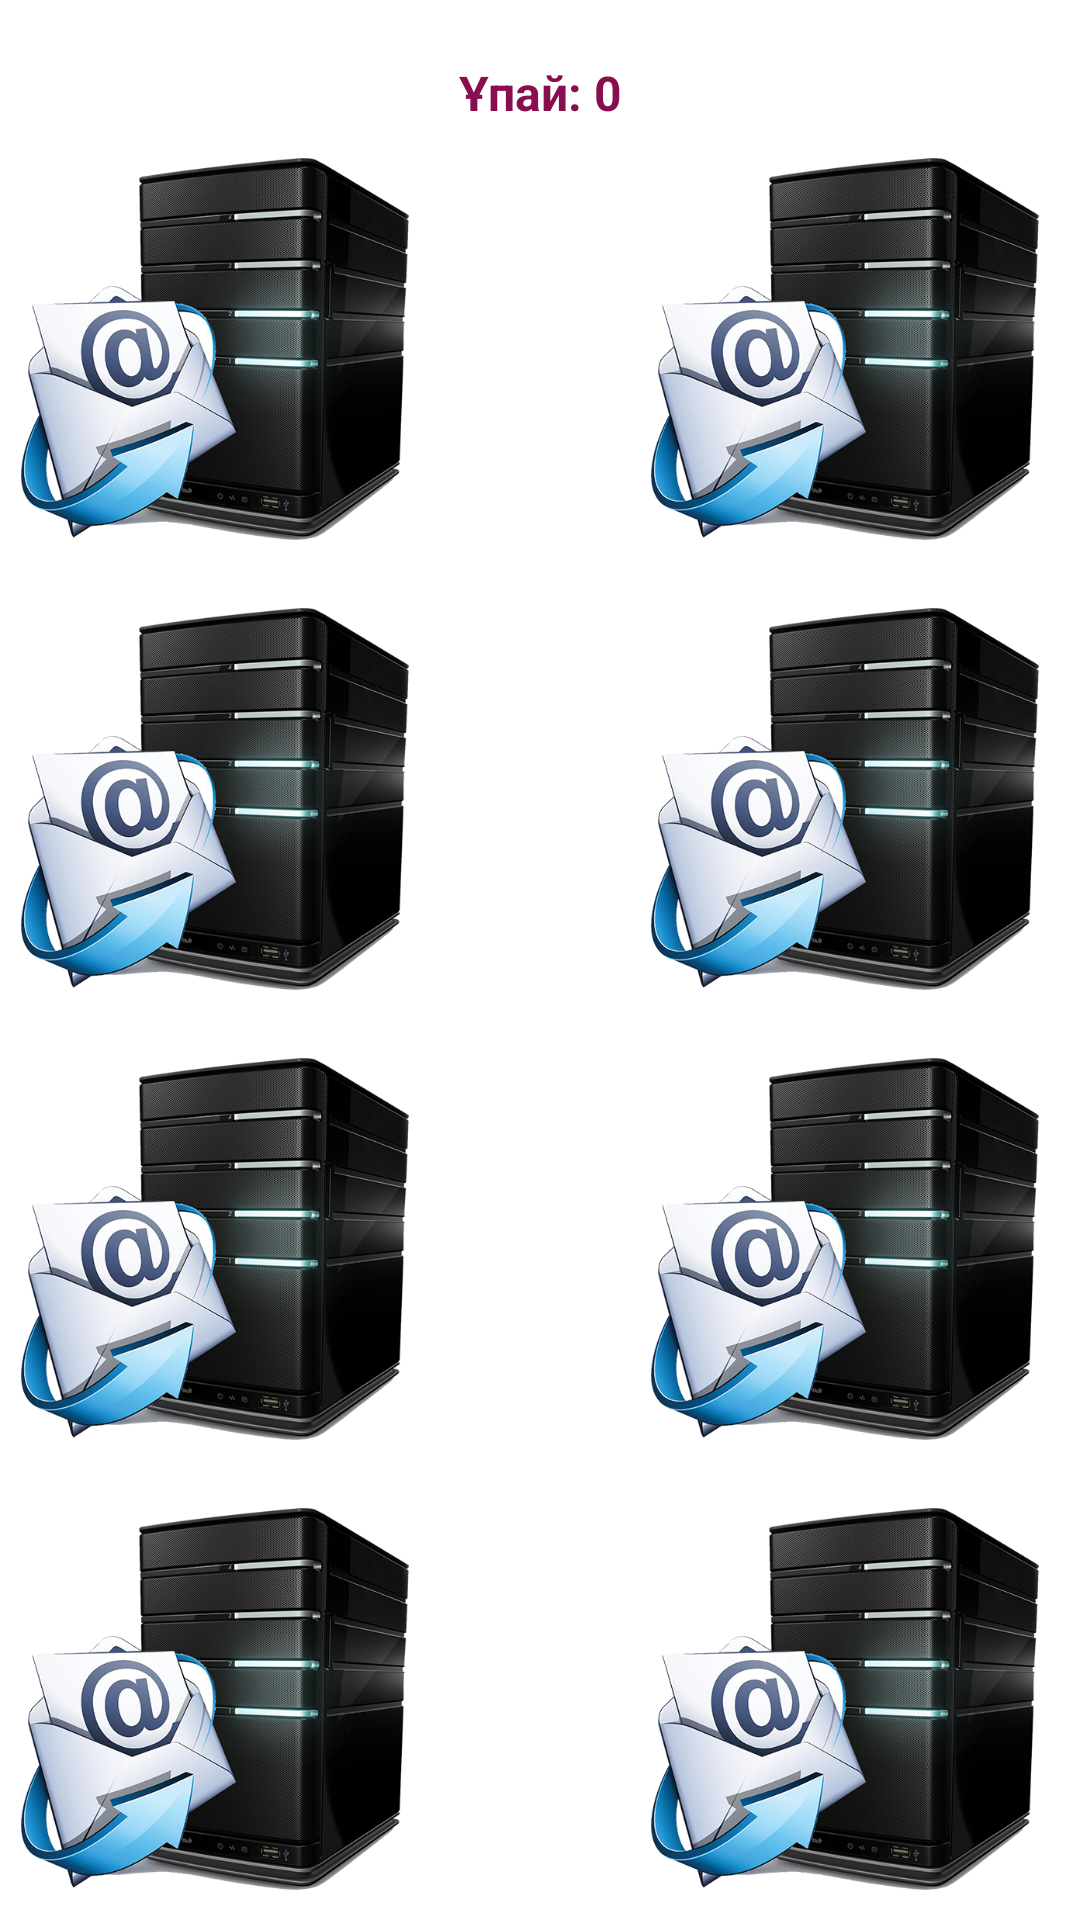

Write the Android layout XML for this screen, with the resource values it uses.
<!-- AndroidManifest.xml: application theme Theme.Okulik -->
<!-- res/layout/activity_oiyn4.xml -->
<?xml version="1.0" encoding="utf-8"?>
<RelativeLayout xmlns:android="http://schemas.android.com/apk/res/android"
    xmlns:tools="http://schemas.android.com/tools"
    android:layout_width="match_parent"
    android:layout_height="match_parent"
    android:layout_marginLeft="10dp"
    android:layout_marginRight="10dp">

    <TextView
        android:id="@+id/tv_upai"
        android:layout_width="match_parent"
        android:layout_height="wrap_content"
        android:text="Ұпай: 0"
        android:textColor="@color/user_back"
        android:textStyle="bold"
        android:layout_marginTop="20dp"
        android:gravity="center"
        android:textSize="16dp"/>

    <TextView
        android:id="@+id/card_front"
        android:layout_width="150dp"
        android:layout_height="150dp"
        android:layout_above="@id/card_back3"
        android:background="@drawable/mail_ru"
        android:textColor="@color/transparent"
        android:gravity="center"
        android:text="1"
        android:textSize="50dp" />

    <TextView
        android:id="@+id/card_back"
        android:layout_width="150dp"
        android:layout_height="150dp"
        android:layout_above="@id/card_back3"
        android:background="@drawable/mail_server2"
        android:gravity="center"
        android:textColor="@color/white"
        android:textSize="50dp" />

    <TextView
        android:id="@+id/card_front2"
        android:layout_width="150dp"
        android:layout_height="150dp"
        android:layout_above="@id/card_back4"
        android:layout_alignParentRight="true"
        android:background="@drawable/gmail"
        android:gravity="center"
        android:text="2"
        android:textColor="@color/transparent"
        android:textSize="50dp" />

    <TextView
        android:id="@+id/card_back2"
        android:layout_width="150dp"
        android:layout_height="150dp"
        android:layout_above="@id/card_back4"
        android:layout_alignParentRight="true"
        android:background="@drawable/mail_server2"
        android:gravity="center"
        android:textColor="@color/white"
        android:textSize="50dp" />

    <TextView
        android:id="@+id/card_front3"
        android:layout_width="150dp"
        android:layout_height="150dp"
        android:layout_above="@id/card_back6"
        android:background="@drawable/yandex"
        android:gravity="center"
        android:text="4"
        android:textColor="@color/transparent"
        android:textSize="50dp" />

    <TextView
        android:id="@+id/card_back3"
        android:layout_width="150dp"
        android:layout_height="150dp"
        android:layout_above="@id/card_back6"
        android:background="@drawable/mail_server2"
        android:gravity="center"
        android:textSize="50dp" />

    <TextView
        android:id="@+id/card_front4"
        android:layout_width="150dp"
        android:layout_height="150dp"
        android:layout_above="@id/card_back6"
        android:layout_alignParentRight="true"
        android:gravity="center"
        android:background="@drawable/rambler"
        android:textColor="@color/transparent"
        android:text="3"
        android:textSize="50dp" />

    <TextView
        android:id="@+id/card_back4"
        android:layout_width="150dp"
        android:layout_height="150dp"
        android:layout_above="@id/card_back6"
        android:layout_alignParentRight="true"
        android:background="@drawable/mail_server2"
        android:gravity="center"
        android:textColor="@color/white"
        android:textSize="50dp" />

    <TextView
        android:id="@+id/card_front5"
        android:layout_width="150dp"
        android:layout_height="150dp"
        android:layout_above="@id/card_front8"
        android:background="@drawable/rambler"
        android:textColor="@color/transparent"
        android:gravity="center"
        android:text="3"
        android:textSize="50dp" />

    <TextView
        android:id="@+id/card_back5"
        android:layout_width="150dp"
        android:layout_height="150dp"
        android:layout_above="@id/card_front8"
        android:background="@drawable/mail_server2"
        android:gravity="center"
        android:textColor="@color/white"
        android:textSize="50dp" />

    <TextView
        android:id="@+id/card_front6"
        android:layout_width="150dp"
        android:layout_height="150dp"
        android:layout_alignParentRight="true"
        android:layout_above="@id/card_back7"
        android:gravity="center"
        android:background="@drawable/mail_ru"
        android:textColor="@color/transparent"
        android:text="1"
        android:textSize="50dp" />

    <TextView
        android:id="@+id/card_back6"
        android:layout_width="150dp"
        android:layout_height="150dp"
        android:layout_alignParentRight="true"
        android:layout_above="@id/card_back7"
        android:background="@drawable/mail_server2"
        android:gravity="center"
        android:textColor="@color/white"
        android:textSize="50dp" />

    <TextView
        android:id="@+id/card_front7"
        android:layout_width="150dp"
        android:layout_height="150dp"
        android:layout_alignParentRight="true"
        android:layout_alignParentBottom="true"
        android:gravity="center"
        android:background="@drawable/yandex"
        android:textColor="@color/transparent"
        android:text="4"
        android:textSize="50dp" />

    <TextView
        android:id="@+id/card_back7"
        android:layout_width="150dp"
        android:layout_height="150dp"
        android:layout_alignParentRight="true"
        android:layout_alignParentBottom="true"
        android:background="@drawable/mail_server2"
        android:gravity="center"
        android:textColor="@color/white"
        android:textSize="50dp" />

    <TextView
        android:id="@+id/card_front8"
        android:layout_width="150dp"
        android:layout_height="150dp"
        android:layout_alignParentBottom="true"
        android:gravity="center"
        android:background="@drawable/gmail"
        android:textColor="@color/transparent"
        android:text="2"
        android:textSize="50dp" />

    <TextView
        android:id="@+id/card_back8"
        android:layout_width="150dp"
        android:layout_height="150dp"
        android:layout_alignParentBottom="true"
        android:background="@drawable/mail_server2"
        android:gravity="center"
        android:textColor="@color/white"
        android:textSize="50dp" />

</RelativeLayout>
<!-- resources referenced by this layout -->
<resources>
  <color name="transparent">#00FFFFFF</color>
  <color name="user_back">#880E4F</color>
  <color name="white">#FFFFFFFF</color>
  <!-- drawable mail_ru: png bitmap (drawable, 5350 bytes) -->
  <!-- drawable mail_server2: png bitmap (drawable, 277237 bytes) -->
  <!-- drawable rambler: jpg bitmap (drawable, 26847 bytes) -->
  <style name="Theme.Okulik" parent="Theme.MaterialComponents.DayNight.DarkActionBar">
          
          <item name="colorPrimary">@color/purple_500</item>
          <item name="colorPrimaryVariant">@color/purple_700</item>
          <item name="colorOnPrimary">@color/white</item>
          
          <item name="colorSecondary">@color/teal_200</item>
          <item name="colorSecondaryVariant">@color/teal_700</item>
          <item name="colorOnSecondary">@color/black</item>
          
          <item name="android:statusBarColor" tools:targetApi="l">?attr/colorPrimaryVariant</item>
          
      </style>
  <color name="purple_500">#FF6200EE</color>
  <color name="purple_700">#FF3700B3</color>
  <color name="teal_200">#FF03DAC5</color>
  <color name="teal_700">#FF018786</color>
  <color name="black">#FF000000</color>
</resources>
